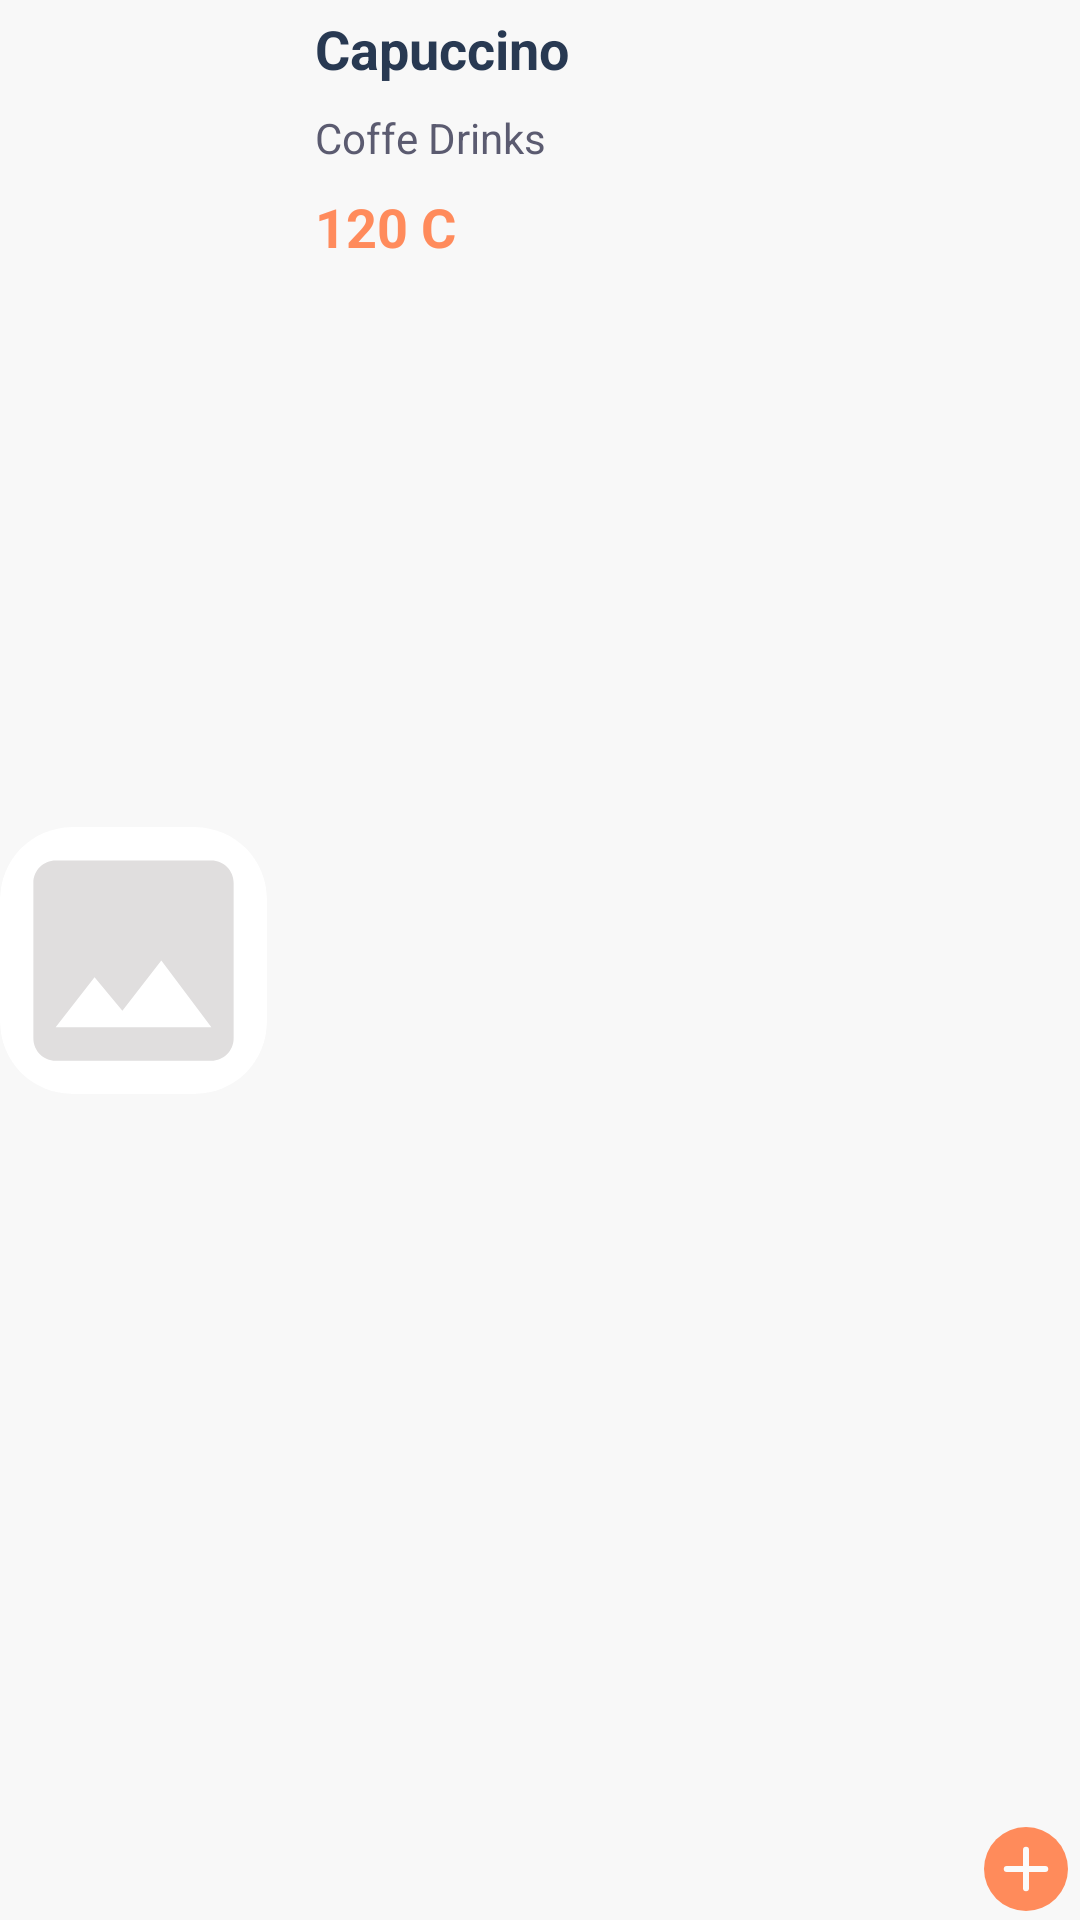

Android layout source for this screen:
<!-- AndroidManifest.xml: application theme Theme.Neocafe -->
<!-- res/layout/rv_menu_item.xml -->
<?xml version="1.0" encoding="utf-8"?>
<androidx.constraintlayout.widget.ConstraintLayout xmlns:android="http://schemas.android.com/apk/res/android"
    xmlns:app="http://schemas.android.com/apk/res-auto"
    xmlns:tools="http://schemas.android.com/tools"
    android:layout_width="match_parent"
    android:layout_height="wrap_content"
    android:layout_marginBottom="18dp"
    android:background="@color/client_main_background">

    <androidx.cardview.widget.CardView
        android:id="@+id/cardView"
        android:layout_width="89dp"
        android:layout_height="89dp"
        app:cardCornerRadius="24dp"
        app:cardElevation="0dp"
        app:layout_constraintBottom_toBottomOf="parent"
        app:layout_constraintStart_toStartOf="parent"
        app:layout_constraintTop_toTopOf="parent">

        <ImageView
            android:id="@+id/image"
            android:layout_width="match_parent"
            android:layout_height="match_parent"
            android:scaleType="centerCrop"
            android:src="@drawable/empty_image_icon" />

    </androidx.cardview.widget.CardView>

    <TextView
        android:id="@+id/nameTxt"
        android:layout_width="0dp"
        android:layout_height="wrap_content"
        android:layout_marginStart="16dp"
        android:layout_marginTop="4dp"
        android:layout_marginEnd="94dp"
        android:singleLine="true"
        android:text="Capuccino"
        android:textColor="@color/client_main"
        android:textSize="18sp"
        android:textStyle="bold"
        app:layout_constraintEnd_toEndOf="parent"
        app:layout_constraintStart_toEndOf="@+id/cardView"
        app:layout_constraintTop_toTopOf="parent" />

    <TextView
        android:id="@+id/categoryTxt"
        android:layout_width="0dp"
        android:layout_height="wrap_content"
        android:layout_marginTop="8dp"
        android:text="Coffe Drinks"
        android:textColor="@color/category_text_rv"
        android:textSize="14sp"
        android:singleLine="true"
        android:ellipsize="end"
        app:layout_constraintEnd_toEndOf="@+id/nameTxt"
        app:layout_constraintStart_toStartOf="@+id/nameTxt"
        app:layout_constraintTop_toBottomOf="@+id/nameTxt" />

    <TextView
        android:id="@+id/priceTxt"
        android:layout_width="wrap_content"
        android:layout_height="wrap_content"
        android:layout_marginTop="8dp"
        android:text="120 C"
        android:textSize="18sp"
        android:textStyle="bold"
        android:textColor="@color/menu_item_price"
        app:layout_constraintEnd_toEndOf="@+id/categoryTxt"
        app:layout_constraintHorizontal_bias="0.0"
        app:layout_constraintStart_toStartOf="@+id/nameTxt"
        app:layout_constraintTop_toBottomOf="@+id/categoryTxt" />

    <LinearLayout
        android:layout_width="wrap_content"
        android:layout_height="wrap_content"
        app:layout_constraintBottom_toBottomOf="parent"
        app:layout_constraintEnd_toEndOf="parent"
        android:layout_marginEnd="4dp"
        android:layout_marginBottom="3dp"
        android:orientation="horizontal">

        <ImageButton
            android:id="@+id/decrementBtn"
            android:layout_width="wrap_content"
            android:layout_height="wrap_content"
            android:background="#00000000"
            android:visibility="gone"
            app:srcCompat="@drawable/menu_less_item_icon" />

        <TextView
            android:id="@+id/amountTxt"
            android:layout_width="wrap_content"
            android:layout_height="wrap_content"
            android:text="0"
            android:textColor="@color/black"
            android:textSize="16sp"
            android:visibility="gone"
            android:layout_marginHorizontal="13dp"
            android:layout_gravity="center"/>

        <ImageButton
            android:id="@+id/incrementBtn"
            android:layout_width="wrap_content"
            android:layout_height="wrap_content"
            android:background="#00000000"
            app:srcCompat="@drawable/menu_add_item_icon" />

    </LinearLayout>

</androidx.constraintlayout.widget.ConstraintLayout>
<!-- resources referenced by this layout -->
<resources>
  <color name="black">#FF000000</color>
  <color name="category_text_rv">#5B5B70</color>
  <color name="client_main">#283952</color>
  <color name="client_main_background">#F8F8F8</color>
  <color name="menu_item_price">#FF8B5C</color>
  <!-- drawable empty_image_icon (drawable) -->
  <vector android:height="24dp" android:tint="#E0DEDE"
      android:viewportHeight="24" android:viewportWidth="24"
      android:width="24dp" xmlns:android="http://schemas.android.com/apk/res/android">
      <path android:fillColor="@android:color/white" android:pathData="M21,19V5c0,-1.1 -0.9,-2 -2,-2H5c-1.1,0 -2,0.9 -2,2v14c0,1.1 0.9,2 2,2h14c1.1,0 2,-0.9 2,-2zM8.5,13.5l2.5,3.01L14.5,12l4.5,6H5l3.5,-4.5z"/>
  </vector>
  <!-- drawable menu_add_item_icon (drawable) -->
  <vector xmlns:android="http://schemas.android.com/apk/res/android"
      android:width="28dp"
      android:height="28dp"
      android:viewportWidth="28"
      android:viewportHeight="28">
    <path
        android:pathData="M14,14m-14,0a14,14 0,1 1,28 0a14,14 0,1 1,-28 0"
        android:fillColor="#FF8B5B"/>
    <path
        android:pathData="M7.583,14H20.417"
        android:strokeLineJoin="round"
        android:strokeWidth="2"
        android:fillColor="#00000000"
        android:strokeColor="#FBFBFB"
        android:strokeLineCap="round"/>
    <path
        android:pathData="M14,7.583V20.417"
        android:strokeLineJoin="round"
        android:strokeWidth="2"
        android:fillColor="#00000000"
        android:strokeColor="#FBFBFB"
        android:strokeLineCap="round"/>
  </vector>
  <!-- drawable menu_less_item_icon (drawable) -->
  <vector xmlns:android="http://schemas.android.com/apk/res/android"
      android:width="41dp"
      android:height="40dp"
      android:viewportWidth="41"
      android:viewportHeight="40">
    <path
        android:pathData="M0,20a20.032,20 0,1 0,40.065 0a20.032,20 0,1 0,-40.065 0z"
        android:fillColor="#EDEDED"/>
    <path
        android:pathData="M12.381,20H27.684"
        android:strokeLineJoin="round"
        android:strokeWidth="2"
        android:fillColor="#00000000"
        android:strokeColor="#283952"
        android:strokeLineCap="round"/>
  </vector>
  <style name="Theme.Neocafe" parent="Base.Theme.Neocafe" />
  <style name="Base.Theme.Neocafe" parent="Theme.Material3.DayNight.NoActionBar">
          <item name="android:statusBarColor">@color/white</item>
          <item name="android:windowLightStatusBar">true</item>
      </style>
  <color name="white">#FFFFFFFF</color>
</resources>
